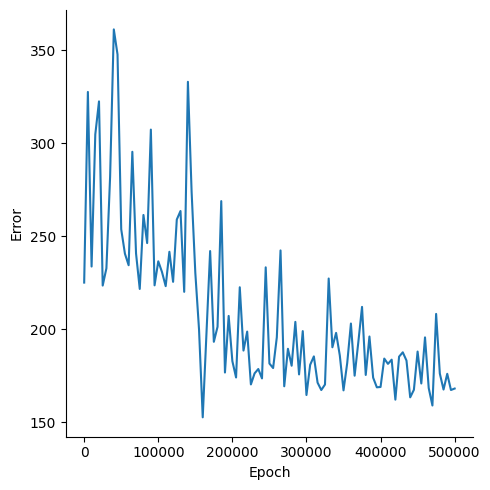

Values plotted in this chart, from the file beside it:
, Epoch, Error
0, 0, 225.1
1, 5000, 327.6
2, 10000, 233.7
3, 15000, 304.8
4, 20000, 322.5
5, 25000, 223.5
6, 30000, 232.7
7, 35000, 282
8, 40000, 361.3
9, 45000, 347.8
10, 50000, 253.7
11, 55000, 240.6
12, 60000, 234.4
13, 65000, 295.4
14, 70000, 240.7
15, 75000, 221.6
16, 80000, 261.4
17, 85000, 246.3
18, 90000, 307.4
19, 95000, 223.6
20, 100000, 236.5
21, 105000, 230.8
22, 110000, 223.1
23, 115000, 241.6
24, 120000, 225.5
25, 125000, 259
26, 130000, 263.6
27, 135000, 220.1
28, 140000, 333.1
29, 145000, 273.8
30, 150000, 230.3
31, 155000, 199.9
32, 160000, 152.6
33, 165000, 197.3
34, 170000, 242
35, 175000, 193.2
36, 180000, 201.3
37, 185000, 268.9
38, 190000, 176.7
39, 195000, 207.1
40, 200000, 182.8
41, 205000, 174
42, 210000, 222.5
43, 215000, 188.5
44, 220000, 198.7
45, 225000, 170.3
46, 230000, 176.2
47, 235000, 178.6
48, 240000, 173.5
49, 245000, 233.3
50, 250000, 181.5
51, 255000, 179.1
52, 260000, 195.6
53, 265000, 242.4
54, 270000, 169.3
55, 275000, 189.4
56, 280000, 180.3
57, 285000, 203.9
58, 290000, 175.7
59, 295000, 199
... 41 more rows
